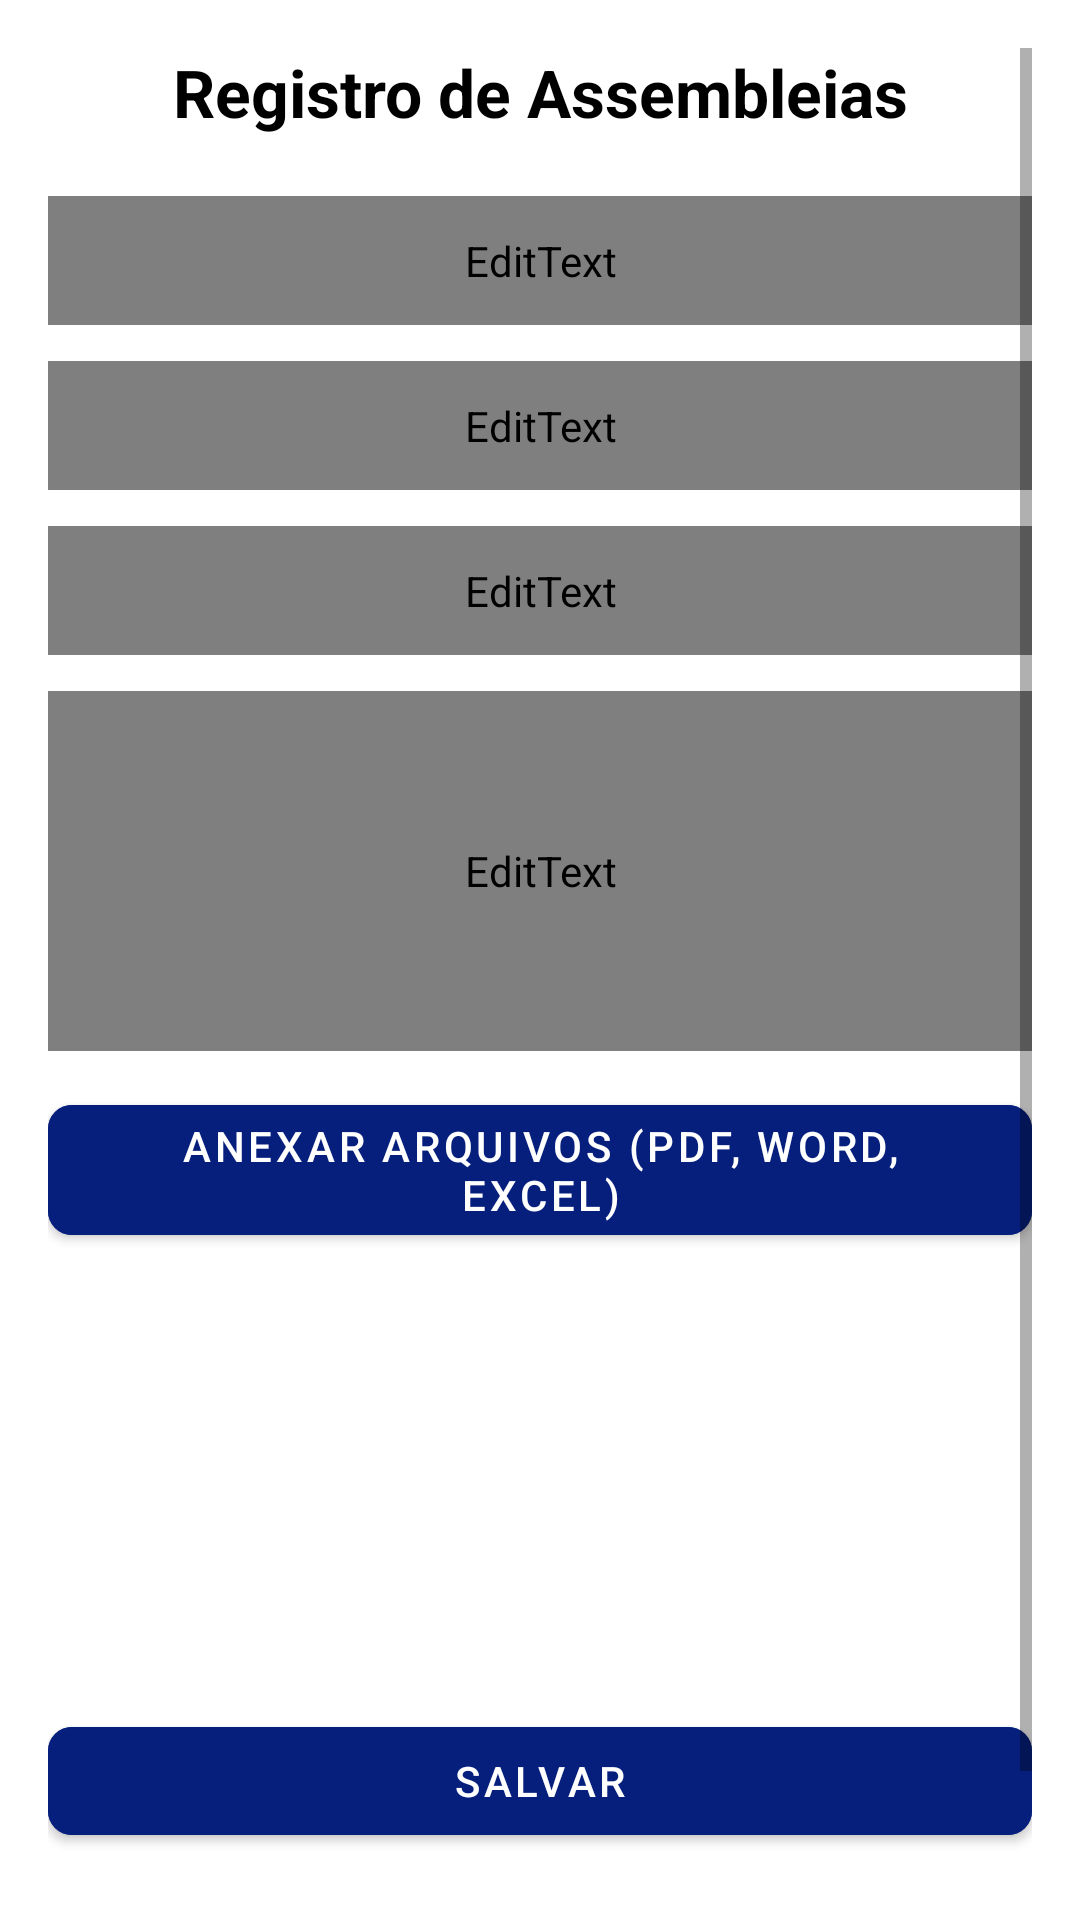

The Android layout XML behind this screen, and the referenced resources:
<!-- AndroidManifest.xml: application theme AppTheme -->
<!-- res/layout/activity_registro_assembleias.xml -->
<?xml version="1.0" encoding="utf-8"?>
<ScrollView xmlns:android="http://schemas.android.com/apk/res/android"
    android:layout_width="match_parent"
    android:layout_height="match_parent"
    android:padding="16dp">

    <LinearLayout
        android:orientation="vertical"
        android:layout_width="match_parent"
        android:layout_height="wrap_content">

        
        <TextView
            android:id="@+id/tituloRegistro"
            android:layout_width="match_parent"
            android:layout_height="wrap_content"
            android:text="Registro de Assembleias"
            android:textSize="22sp"
            android:textStyle="bold"
            android:textColor="@android:color/black"
            android:gravity="center"
            android:layout_marginBottom="20dp"/>

        
        <EditText
            android:id="@+id/editDataHora"
            android:layout_width="match_parent"
            android:layout_height="wrap_content"
            android:hint="Data e Hora"
            android:focusable="false"
            android:clickable="true"
            android:inputType="none"
            android:drawableEnd="@android:drawable/ic_menu_my_calendar"
            android:padding="12dp"
            android:background="@android:drawable/edit_text" />

        
        <EditText
            android:id="@+id/editAssunto"
            android:layout_width="match_parent"
            android:layout_height="wrap_content"
            android:hint="Assunto"
            android:padding="12dp"
            android:layout_marginTop="12dp"
            android:background="@android:drawable/edit_text" />

        
        <EditText
            android:id="@+id/editLocal"
            android:layout_width="match_parent"
            android:layout_height="wrap_content"
            android:hint="Local"
            android:padding="12dp"
            android:layout_marginTop="12dp"
            android:background="@android:drawable/edit_text" />

        
        <EditText
            android:id="@+id/editDescricao"
            android:layout_width="match_parent"
            android:layout_height="120dp"
            android:hint="Descrição"
            android:inputType="textMultiLine"
            android:gravity="top|start"
            android:padding="12dp"
            android:layout_marginTop="12dp"
            android:background="@android:drawable/edit_text" />

        
        <Button
            android:id="@+id/buttonAnexarArquivos"
            android:layout_width="match_parent"
            android:layout_height="wrap_content"
            android:text="Anexar Arquivos (PDF, Word, Excel)"
            android:layout_marginTop="12dp"
            android:backgroundTint="#061F7C"
            android:textColor="@android:color/white"/>

        
        <LinearLayout
            android:id="@+id/layoutAnexosContainer"
            android:orientation="vertical"
            android:layout_width="match_parent"
            android:layout_height="wrap_content"
            android:layout_marginTop="8dp" />

        
        <androidx.recyclerview.widget.RecyclerView
            android:id="@+id/recyclerAnexos"
            android:layout_width="match_parent"
            android:layout_height="120dp"
            android:layout_marginTop="8dp" />

        
        <Button
            android:id="@+id/buttonSalvar"
            android:layout_width="match_parent"
            android:layout_height="wrap_content"
            android:text="Salvar"
            android:layout_marginTop="16dp"
            android:backgroundTint="#061F7C"
            android:textColor="@android:color/white"/>

        
        <Button
            android:id="@+id/buttonListaAssembleias"
            android:layout_width="match_parent"
            android:layout_height="wrap_content"
            android:text="Lista de Assembleias"
            android:layout_marginTop="12dp"
            android:backgroundTint="#061F7C"
            android:textColor="@android:color/white"/>

    </LinearLayout>
</ScrollView>
<!-- resources referenced by this layout -->
<resources>
  <style name="AppTheme" parent="Theme.MaterialComponents.DayNight.DarkActionBar">
          <item name="colorPrimary">@color/colorPrimary</item>
          <item name="colorPrimaryDark">@color/black</item>
          <item name="colorAccent">@color/black</item>
          <item name="android:windowBackground">@color/white</item>
          <item name="android:textColor">@color/black</item>
          <item name="android:textColorPrimary">@color/corTitulo</item>
  
          
          <item name="materialButtonStyle">@style/Widget.Domus.Button</item>
          <item name="textInputStyle">@style/Widget.Domus.TextInputLayout</item>
      </style>
  <style name="Widget.Domus.Button" parent="Widget.MaterialComponents.Button">
          <item name="backgroundTint">@color/colorPrimary</item>
          <item name="android:textColor">@color/white</item>
          <item name="cornerRadius">8dp</item>
      </style>
  <style name="Widget.Domus.TextInputLayout" parent="Widget.MaterialComponents.TextInputLayout.OutlinedBox">
          <item name="boxBackgroundColor">@color/white</item>
          <item name="boxStrokeColor">@color/colorPrimary</item>
          <item name="hintTextColor">@color/colorPrimary</item>
          <item name="android:textColorHint">@color/colorPrimary</item>
      </style>
  <!-- not gathered from this repository: default colours our renderer supplied (Android Studio template values) -->
  <color name="black">#FF000000</color>
  <color name="white">#FFFFFFFF</color>
  <color name="colorPrimary">#FF6200EE</color>
</resources>
